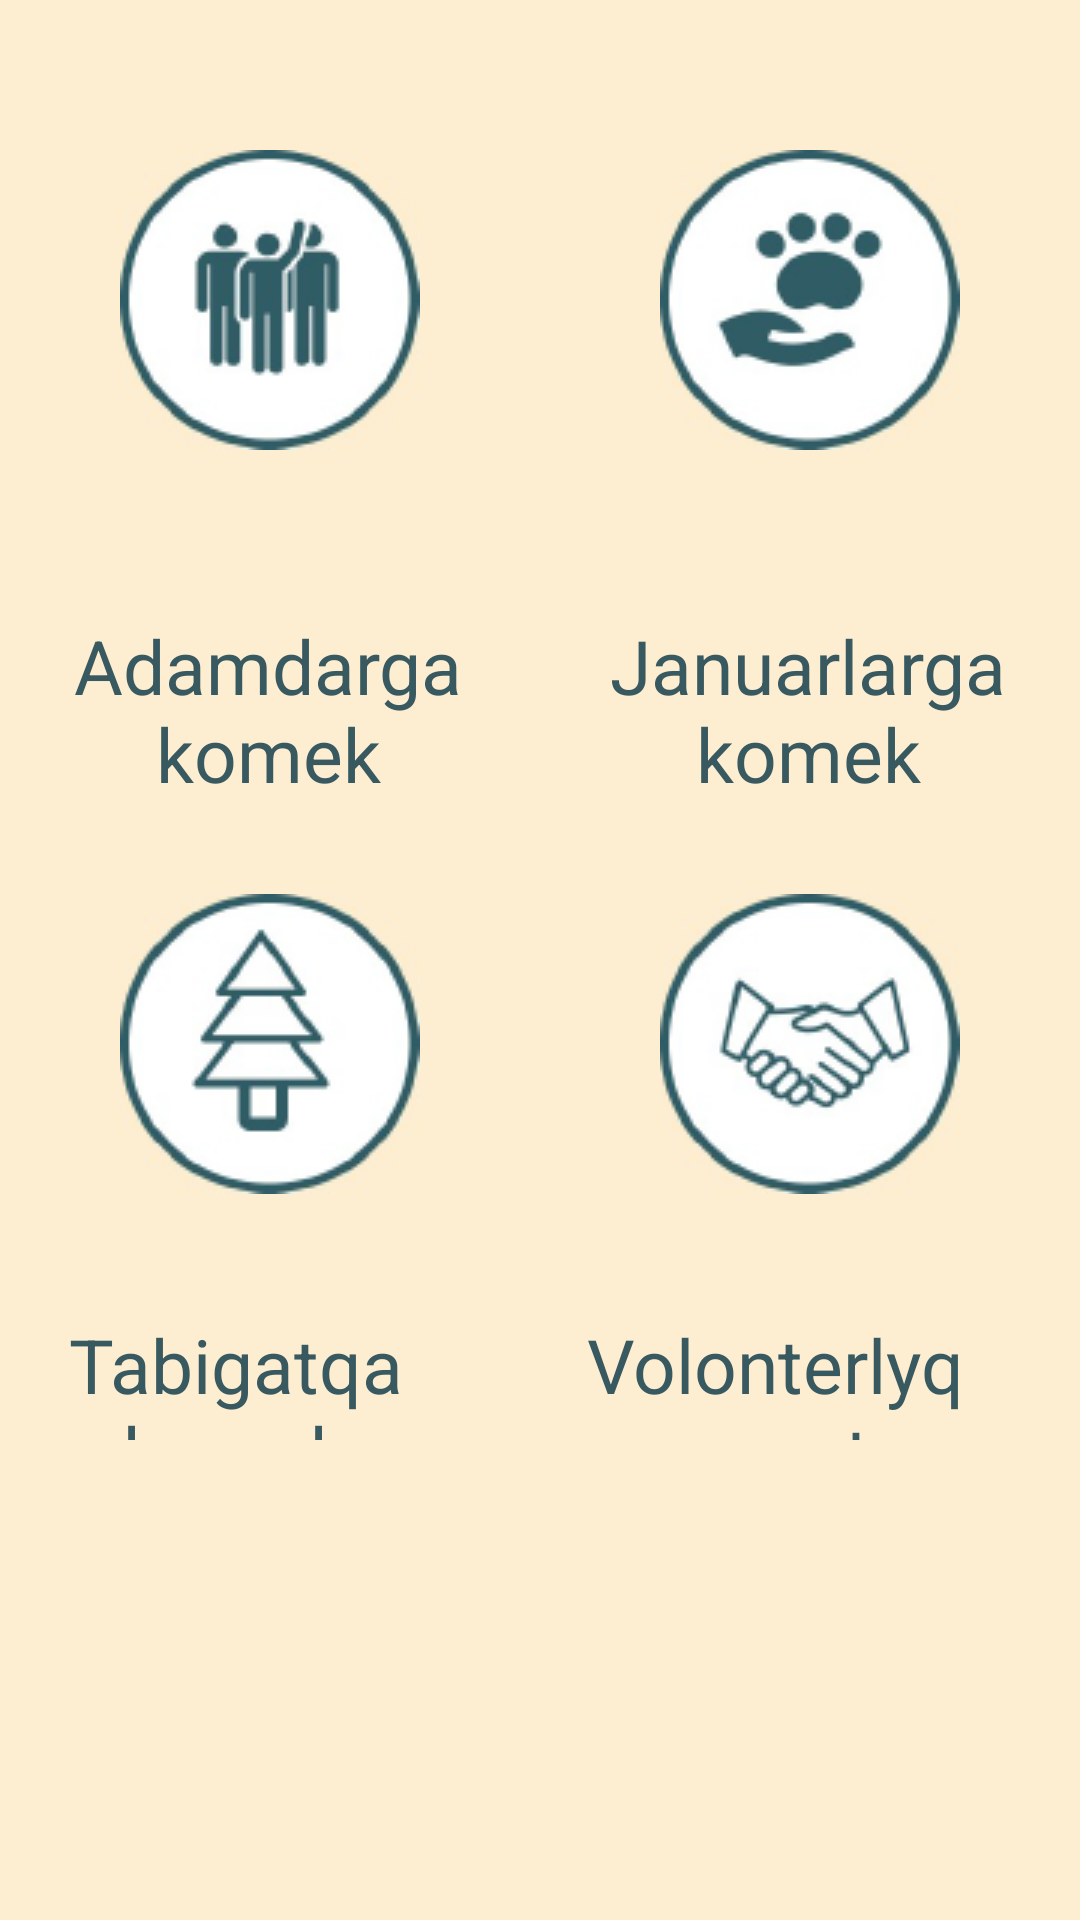

The Android layout XML behind this screen, and the referenced resources:
<!-- AndroidManifest.xml: application theme Theme.App_erikti -->
<!-- res/layout/activity_section_page.xml -->
<?xml version="1.0" encoding="utf-8"?>
<LinearLayout
    xmlns:android="http://schemas.android.com/apk/res/android"
    xmlns:app="http://schemas.android.com/apk/res-auto"
    xmlns:tools="http://schemas.android.com/tools"
    android:layout_width="match_parent"
    android:layout_height="match_parent"
    android:orientation="vertical"
    android:layout_gravity="bottom"
    android:background="#FDEED2">





















    <LinearLayout
        android:layout_width="wrap_content"
        android:layout_height="wrap_content"
        android:orientation="horizontal"
        android:layout_gravity="center"
        android:layout_marginBottom="15dp"
        android:layout_marginTop="50dp">

        <ImageButton
            android:id="@+id/btnAdam"
            android:layout_width="wrap_content"
            android:layout_height="wrap_content"
            android:layout_weight="1"
            android:background="@color/white"
            android:layout_marginRight="40dp"
            app:srcCompat="@drawable/adam"/>

        <ImageButton
            android:id="@+id/btnJanuar"
            android:layout_width="wrap_content"
            android:layout_height="wrap_content"
            android:layout_weight="1"
            android:background="@color/white"
            android:layout_marginLeft="40dp"
            app:srcCompat="@drawable/animal" />
    </LinearLayout>

    <LinearLayout
        android:layout_width="wrap_content"
        android:layout_height="wrap_content"
        android:orientation="horizontal"
        android:layout_gravity="center"
        android:layout_marginTop="40dp">

        <TextView
            android:id="@+id/textView11"
            android:layout_width="wrap_content"
            android:layout_height="wrap_content"
            android:layout_weight="1"
            android:text="Adamdarga komek"
            android:textSize="25dp"
            android:textAlignment="center"
            android:gravity="center_horizontal"
            android:textColor="#395960"/>

        <TextView
            android:id="@+id/textView12"
            android:layout_width="wrap_content"
            android:layout_height="wrap_content"
            android:layout_weight="1"
            android:text="Januarlarga komek"
            android:textSize="25dp"
            android:textAlignment="center"
            android:gravity="center_horizontal"
            android:textColor="#395960"/>
    </LinearLayout>

    <LinearLayout
        android:layout_width="wrap_content"
        android:layout_height="wrap_content"
        android:orientation="horizontal"
        android:layout_gravity="center"
        android:layout_marginTop="30dp">

        <ImageButton
            android:id="@+id/btnElka"
            android:layout_width="wrap_content"
            android:layout_height="wrap_content"
            android:layout_weight="1"
            android:background="@color/white"
            android:layout_marginRight="40dp"
            app:srcCompat="@drawable/elka" />

        <ImageButton
            android:id="@+id/btnBasqa"
            android:layout_width="wrap_content"
            android:layout_height="wrap_content"
            android:layout_weight="1"
            android:background="@color/white"
            android:layout_marginLeft="40dp"
            app:srcCompat="@drawable/basqa" />
    </LinearLayout>

    <LinearLayout
        android:layout_width="wrap_content"
        android:layout_height="wrap_content"
        android:orientation="horizontal"
        android:layout_gravity="center"
        android:layout_marginTop="40dp"
        android:layout_marginBottom="160dp">

        <TextView
            android:id="@+id/textView16"
            android:layout_width="wrap_content"
            android:layout_height="wrap_content"
            android:layout_weight="1"
            android:text="Tabigatqa komek"
            android:textSize="25dp"
            android:textAlignment="center"
            android:gravity="center_horizontal"
            android:textColor="#395960"/>

        <TextView
            android:id="@+id/textView15"
            android:layout_width="wrap_content"
            android:layout_height="wrap_content"
            android:layout_weight="1"
            android:text="Volonterlyq usynystar"
            android:textSize="25dp"
            android:textAlignment="center"
            android:gravity="center_horizontal"
            android:textColor="#395960"/>
    </LinearLayout>

    <LinearLayout
        android:layout_width="match_parent"
        android:layout_height="65dp"
        android:background="#58828A"
        >
        <ImageButton
            android:id="@+id/btnNews"
            android:layout_width="match_parent"
            android:layout_height="match_parent"
            android:layout_weight="1"
            android:background="#00000000"
            app:srcCompat="@drawable/ic_newss"
            tools:ignore="VectorDrawableCompat" />

        <ImageButton
            android:id="@+id/btnMap"
            android:layout_width="match_parent"
            android:layout_height="match_parent"
            android:layout_weight="1"
            android:backgroundTint="#395960"
            app:srcCompat="@drawable/ic_mapp"
            tools:ignore="VectorDrawableCompat"
            android:layout_gravity="center"
            />

        <ImageButton
            android:id="@+id/btnUser"
            android:layout_width="match_parent"
            android:layout_height="match_parent"
            android:layout_weight="1"
            android:background="#00000000"
            app:srcCompat="@drawable/ic_accc"
            tools:ignore="VectorDrawableCompat" />
    </LinearLayout>
</LinearLayout>
<!-- resources referenced by this layout -->
<resources>
  <!-- drawable ic_mapp (drawable) -->
  <vector xmlns:android="http://schemas.android.com/apk/res/android"
      android:width="28.83dp"
      android:height="41dp"
      android:viewportWidth="28.83"
      android:viewportHeight="41">
    <path
        android:pathData="M14.42,0a14.41,14.41 0,0 0,-12.26 22l11.44,18.44a1.21,1.21 0,0 0,1 0.56h0a1.18,1.18 0,0 0,1 -0.58l11.15,-18.61a14.43,14.43 0,0 0,-12.38 -21.81ZM24.74,20.57 L14.6,37.5L4.2,20.69a12,12 0,1 1,20.54 -0.16Z"
        android:fillColor="#fdeed2"/>
    <path
        android:pathData="M14.42,7.21a7.21,7.21 0,1 0,7.21 7.21h0A7.23,7.23 0,0 0,14.42 7.21ZM14.42,19.21a4.82,4.82 0,1 1,4.81 -4.83h0A4.82,4.82 0,0 1,14.42 19.24Z"
        android:fillColor="#fdeed2"/>
  </vector>
  <!-- drawable ic_newss (drawable) -->
  <vector xmlns:android="http://schemas.android.com/apk/res/android"
      android:width="33.93dp"
      android:height="33.93dp"
      android:viewportWidth="33.93"
      android:viewportHeight="33.93">
    <path
        android:pathData="M28.99,33.93L5.3,33.93a5.31,5.31 0,0 1,-5.3 -5.3L0,3.89A3.89,3.89 0,0 1,3.94 0h17.67a3.89,3.89 0,0 1,3.89 3.89v0.35h4.6A3.9,3.9 0,0 1,33.94 8.12v20.5a5.31,5.31 0,0 1,-4.67 5.26A0.9,0.9 0,0 1,28.99 33.93ZM25.45,6.36v22.27a3.18,3.18 0,0 0,6.36 0L31.81,8.12a1.76,1.76 0,0 0,-1.76 -1.77ZM3.94,2.12a1.77,1.77 0,0 0,-1.77 1.77v24.74a3.18,3.18 0,0 0,3.18 3.18h19.1a5.22,5.22 0,0 1,-1.06 -3.18L23.39,3.89a1.78,1.78 0,0 0,-1.77 -1.77Z"
        android:fillColor="#fdeed2"/>
    <path
        android:pathData="M11.67,12.72h-6.37a1.06,1.06 0,0 1,-1.06 -1.06v-6.36a1.07,1.07 0,0 1,1.06 -1.06h6.37a1.07,1.07 0,0 1,1.06 1.06v6.36A1.06,1.06 0,0 1,11.67 12.72ZM6.36,10.6h4.25v-4.24h-4.25Z"
        android:fillColor="#fdeed2"/>
    <path
        android:pathData="M20.15,7.78h-3.53a1.06,1.06 0,1 1,0 -2.12h3.53a1.06,1.06 0,1 1,0 2.12Z"
        android:fillColor="#fdeed2"/>
    <path
        android:pathData="M20.15,12.02h-3.53a1.06,1.06 0,1 1,0 -2.12h3.53a1.06,1.06 0,0 1,0 2.12Z"
        android:fillColor="#fdeed2"/>
    <path
        android:pathData="M20.15,17.67L5.3,17.67a1.06,1.06 0,1 1,0 -2.12h14.85a1.06,1.06 0,1 1,0 2.12Z"
        android:fillColor="#fdeed2"/>
    <path
        android:pathData="M20.15,22.98L5.3,22.98a1.07,1.07 0,0 1,0 -2.13h14.85a1.07,1.07 0,0 1,0 2.13Z"
        android:fillColor="#fdeed2"/>
    <path
        android:pathData="M20.15,28.28L5.3,28.28a1.06,1.06 0,1 1,0 -2.12h14.85a1.06,1.06 0,1 1,0 2.12Z"
        android:fillColor="#fdeed2"/>
  </vector>
  <style name="Theme.App_erikti" parent="Theme.MaterialComponents.DayNight.DarkActionBar">
          
          <item name="colorPrimary">@color/purple_500</item>
          <item name="colorPrimaryVariant">@color/purple_700</item>
          <item name="colorOnPrimary">@color/white</item>
          
          <item name="colorSecondary">@color/teal_200</item>
          <item name="colorSecondaryVariant">@color/teal_700</item>
          <item name="colorOnSecondary">@color/black</item>
          
          <item name="android:statusBarColor" tools:targetApi="l">?attr/colorPrimaryVariant</item>
          <item name="fontFamily">@font/jacques</item>
          
      </style>
  <!-- not gathered from this repository: default colours our renderer supplied (Android Studio template values) -->
  <color name="purple_500">#FF6200EE</color>
  <color name="purple_700">#FF3700B3</color>
  <color name="teal_200">#FF03DAC5</color>
  <color name="teal_700">#FF018786</color>
  <color name="black">#FF000000</color>
  <color name="white">#FFFFFFFF</color>
</resources>
